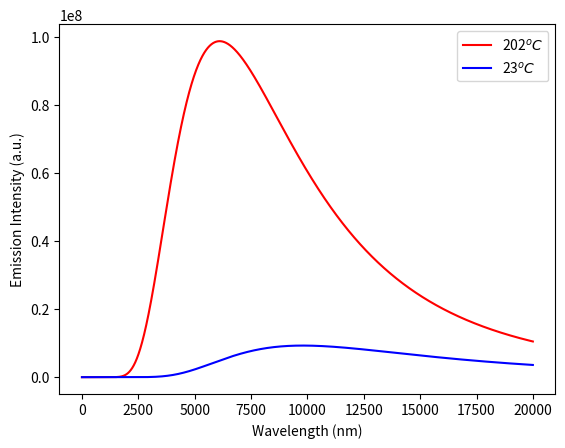

Write Python code to recreate this figure.
import numpy as np 
import matplotlib.pyplot as plt 

h = 6.626*10**-34
c = 3.0*10**8
k = 1.38*10**-23

def planck(wav, T):
    a = (2*h*c**2)/wav**5
    b = h*c/(wav*k*T)
    intensity = a*(1/(np.exp(b)-1))
    return intensity

# generate x-axis in increments from 1nm to 3 micrometer in 1 nm increments
# starting at 1 nm to avoid wav = 0, which would result in division by zero.
wavelengths = np.arange(1*10**-9, 20*10**-6, 1*10**-9) 
temp1 = 202+273.15
temp2 = 23+273.15  

# intensity at 4000K, 5000K, 6000K, 7000K
intensity202 = planck(wavelengths, temp1)
intensity23 = planck(wavelengths, temp2)

plt.plot(wavelengths*1*10**9, intensity202, 'r-', label='202$^o C$') 
plt.plot(wavelengths*1*10**9, intensity23, 'b-', label='23$^o C$') 
plt.legend()
plt.ylabel('Emission Intensity (a.u.)')
plt.xlabel('Wavelength (nm)')
plt.show()
